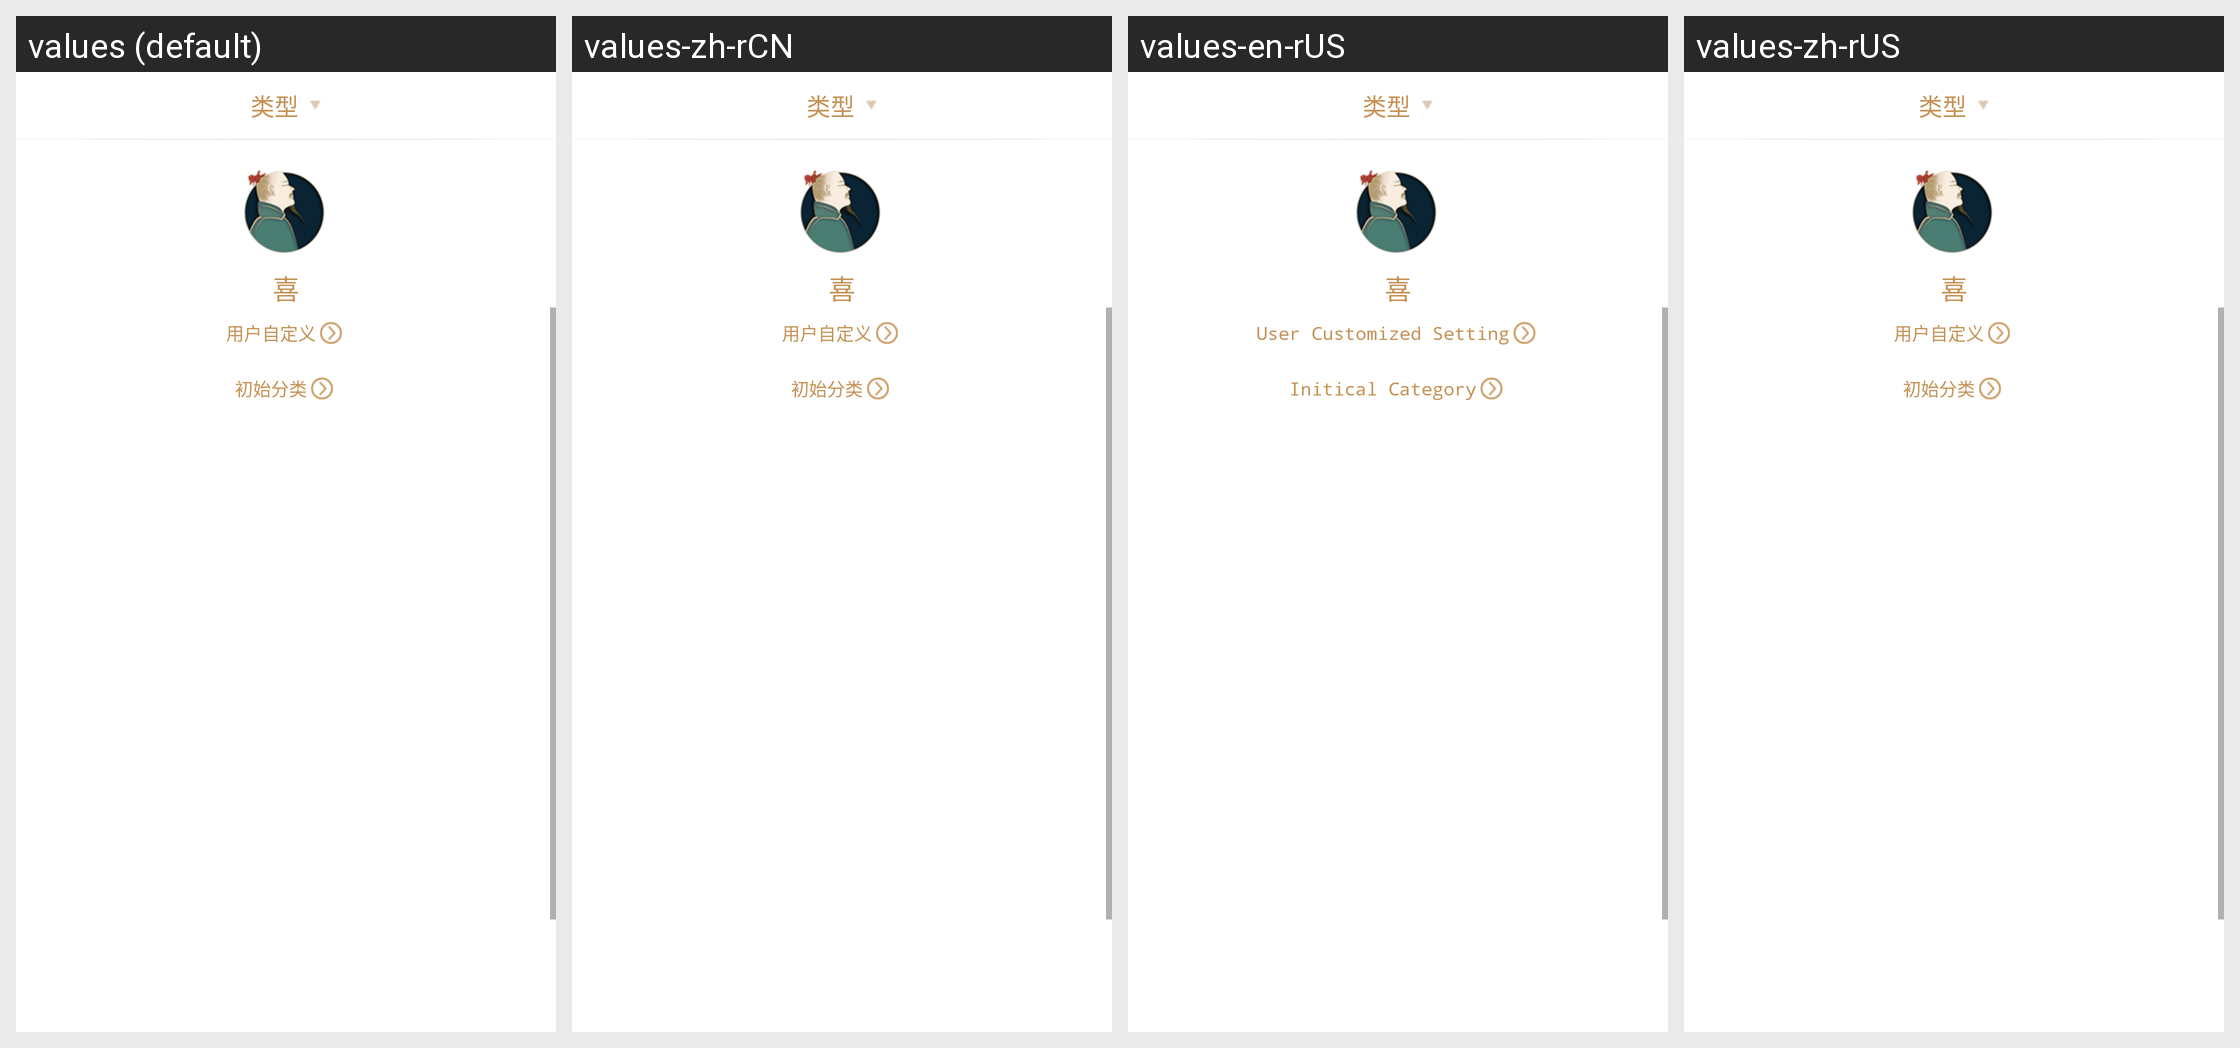

Translations of the strings shown on this Android screen, per locale in the grid:
Android screen res/layout/activity_xinqing.xml rendered under 4 locales, left to right: values (default), values-zh-rCN, values-en-rUS, values-zh-rUS. Device: Nexus 5 (rendered at 1080×1920; each locale shown at half size, 540×960, under a caption strip naming it); theme AppTheme.
Strings drawn on this screen, with the default value and each locale's value (text and hints the layout hard-codes, and strings that could not be matched under every locale, appear in the picture but are not listed):

user_custom
  values: 用户自定义
  values-zh-rCN: 用户自定义
  values-en-rUS: User Customized Setting
  values-zh-rUS: 用户自定义  [not translated; the default value is used]

default_category
  values: 初始分类
  values-zh-rCN: 初始分类
  values-en-rUS: Initical Category
  values-zh-rUS: 初始分类  [not translated; the default value is used]
